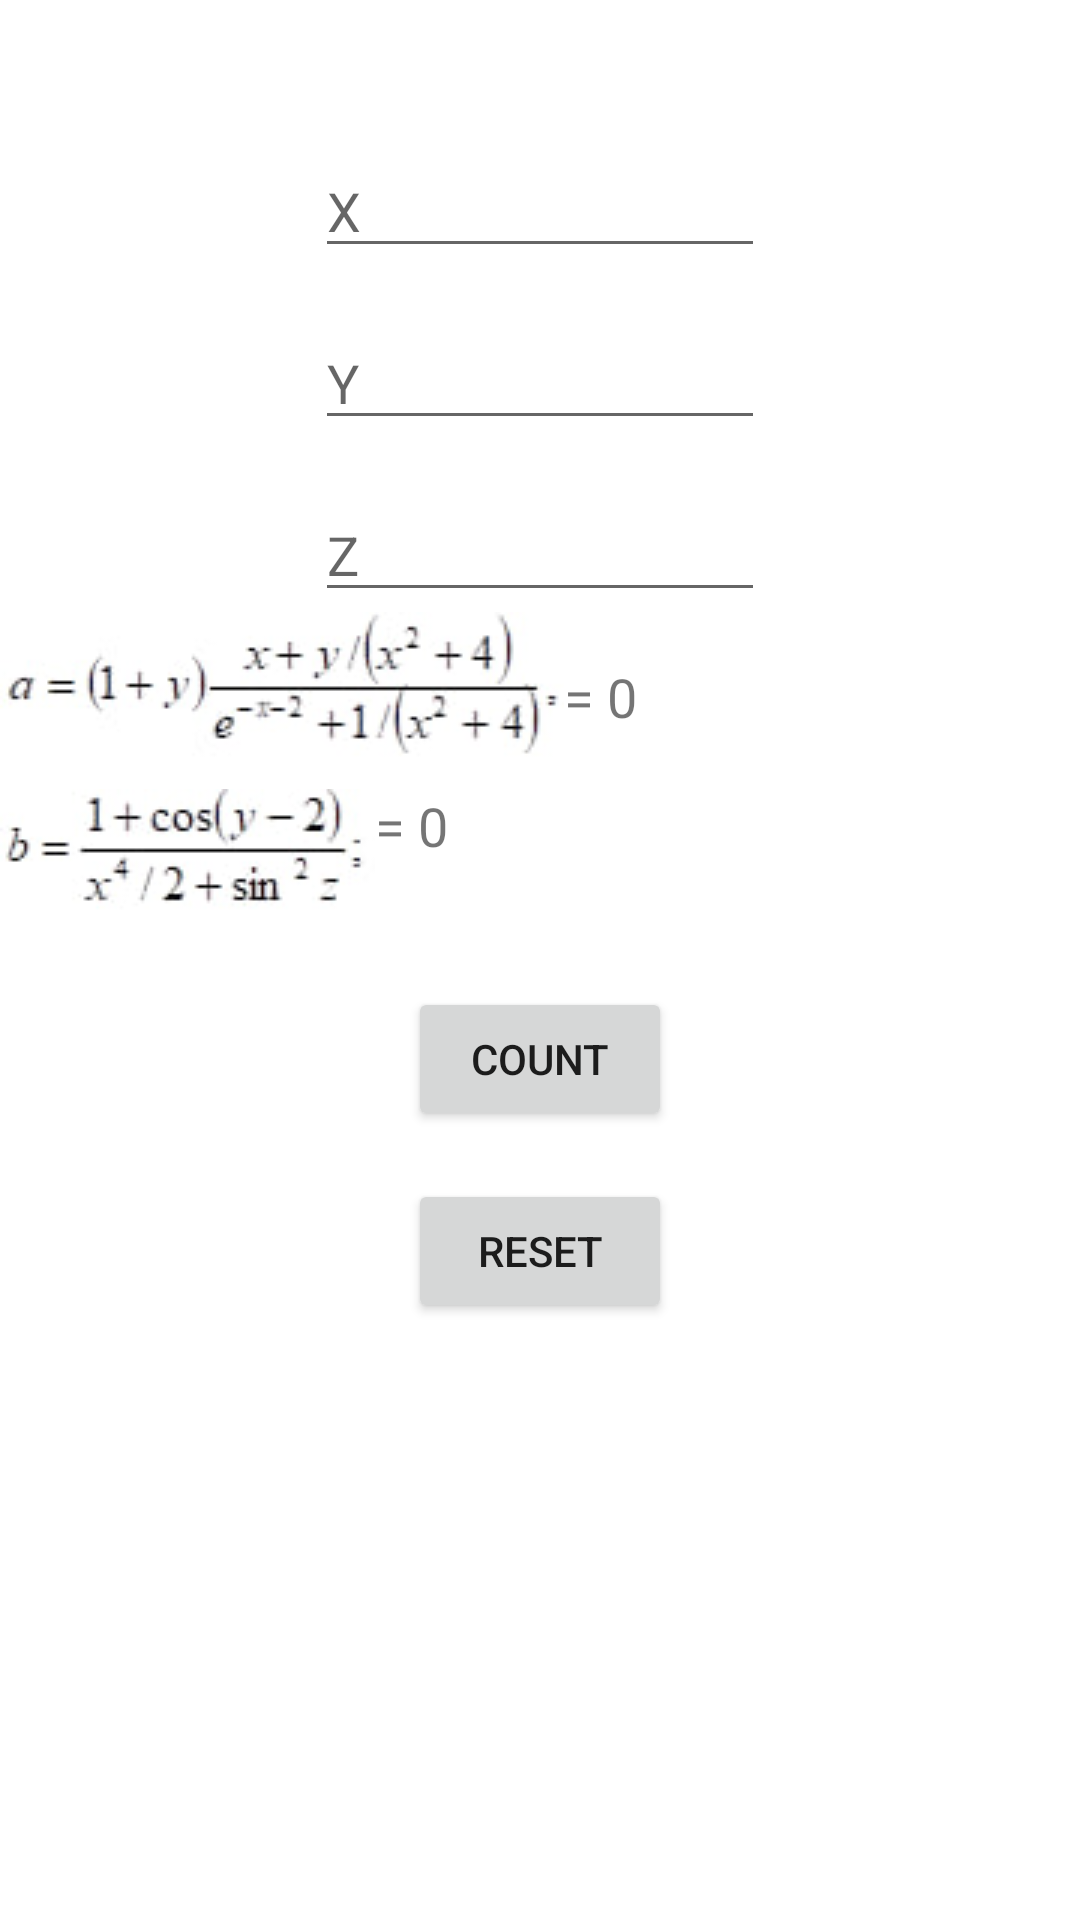

Produce the Android XML layout that renders to this screen, including the resource entries it uses.
<!-- AndroidManifest.xml: application theme Theme.MobileAndCloudTechnologiesLab8 -->
<!-- res/layout/activity_lr3_task1.xml -->
<?xml version="1.0" encoding="utf-8"?>
<RelativeLayout xmlns:android="http://schemas.android.com/apk/res/android"
    xmlns:app="http://schemas.android.com/apk/res-auto"
    xmlns:tools="http://schemas.android.com/tools"
    android:layout_width="match_parent"
    android:layout_height="match_parent"
    tools:context=".LR.LR3.LR3Task1">



    <EditText
        android:id="@+id/xText"
        android:layout_width="150dp"
        android:layout_height="wrap_content"
        android:layout_centerHorizontal="true"
        android:layout_marginTop="48dp"
        android:hint="X" />

    <EditText
        android:id="@+id/yText"
        android:layout_width="150dp"
        android:layout_height="wrap_content"
        android:layout_below="@id/xText"
        android:layout_centerHorizontal="true"
        android:layout_marginTop="16dp"
        android:hint="Y" />

    <EditText
        android:id="@+id/zText"
        android:layout_width="150dp"
        android:layout_height="wrap_content"
        android:layout_below="@id/yText"
        android:layout_centerHorizontal="true"
        android:layout_marginTop="16dp"
        android:hint="Z" />


    <ImageView
        android:id="@+id/imageA"
        android:layout_width="wrap_content"
        android:layout_height="wrap_content"
        android:src="@drawable/task1_a"
        android:layout_below="@id/zText"
        />

    <ImageView
        android:id="@+id/imageB"
        android:layout_width="wrap_content"
        android:layout_height="wrap_content"
        android:src="@drawable/task1_b"
        android:layout_below="@id/imageA"
        android:layout_marginTop="10dp"
        />


    <TextView
        android:id="@+id/aLbl"
        android:layout_width="wrap_content"
        android:layout_height="wrap_content"
        android:layout_centerHorizontal="true"
        android:layout_marginTop="16dp"
        android:text="= 0"
        android:textSize="18sp"
        android:layout_below="@+id/zText"
        android:layout_toRightOf="@+id/imageA"/>


    <TextView
        android:id="@+id/bLbl"
        android:layout_width="wrap_content"
        android:layout_height="wrap_content"
        android:layout_below="@id/imageA"

        android:layout_centerHorizontal="true"
        android:layout_marginTop="10dp"
        android:text="= 0"
        android:textSize="18sp"

        android:layout_toRightOf="@+id/imageB"/>

    <Button
        android:id="@+id/btnCount"
        android:layout_width="wrap_content"
        android:layout_height="wrap_content"
        android:layout_below="@id/imageB"
        android:layout_centerHorizontal="true"
        android:layout_marginTop="24dp"
        android:text="Count" />

    <Button
        android:id="@+id/resetBtn"
        android:layout_width="wrap_content"
        android:layout_height="wrap_content"
        android:layout_below="@id/btnCount"
        android:layout_centerHorizontal="true"
        android:layout_marginTop="16dp"
        android:text="Reset" />






</RelativeLayout>
<!-- resources referenced by this layout -->
<resources>
  <!-- drawable task1_a: jpg bitmap (drawable, 4031 bytes) -->
  <!-- drawable task1_b: jpg bitmap (drawable, 3200 bytes) -->
  <style name="Theme.MobileAndCloudTechnologiesLab8" parent="Theme.MaterialComponents.DayNight.DarkActionBar">
          
          <item name="colorPrimary">@color/purple_500</item>
          <item name="colorPrimaryVariant">@color/purple_700</item>
          <item name="colorOnPrimary">@color/white</item>
          
          <item name="colorSecondary">@color/teal_200</item>
          <item name="colorSecondaryVariant">@color/teal_700</item>
          <item name="colorOnSecondary">@color/black</item>
          
          <item name="android:statusBarColor">?attr/colorPrimaryVariant</item>
          
      </style>
  <!-- not gathered from this repository: default colours our renderer supplied (Android Studio template values) -->
  <color name="purple_500">#FF6200EE</color>
  <color name="purple_700">#FF3700B3</color>
  <color name="teal_200">#FF03DAC5</color>
  <color name="teal_700">#FF018786</color>
  <color name="black">#FF000000</color>
  <color name="white">#FFFFFFFF</color>
</resources>
